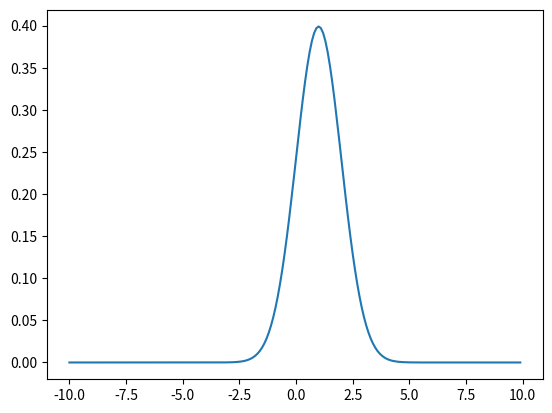

Write the Python code that produced this figure.
import math
from matplotlib import pyplot as plt
import numpy as np
from scipy import integrate
import os
import sys

global result

e= math.e
pi = math.pi

result=0
gauss = "e**-( ((x-1)**2) /2)"

def Cnormalize():
    os.remove("src/imgpython/normPlot.png")

def Gnormalize(f):
    sol= integrate.quad(lambda x: eval(f),-np.inf,np.inf)
    
    fun=f
    def f(x):
        f = eval(fun)/sol[0]
        return f

    vec_f = np.vectorize(f)
    x= np.arange(-10,10,.1)
    y= vec_f(x)
    plt.close('all')
    plt.clf()
    plt.plot(x,y)
    #plot=plt.savefig("src/imgpython/normPlot.png")
    return

def Nnormalize(f):
    global StringSol
    sol= integrate.quad(lambda x: eval(str(f))**2,-np.inf,np.inf)
    StringSol= str(1/(sol[0]**(1/2))) 
    return

Nnormalize(gauss)
Gnormalize(gauss)

print(StringSol)

#Gnormalize(sys.argv[1])
#Nnormalize(sys.argv[1])
